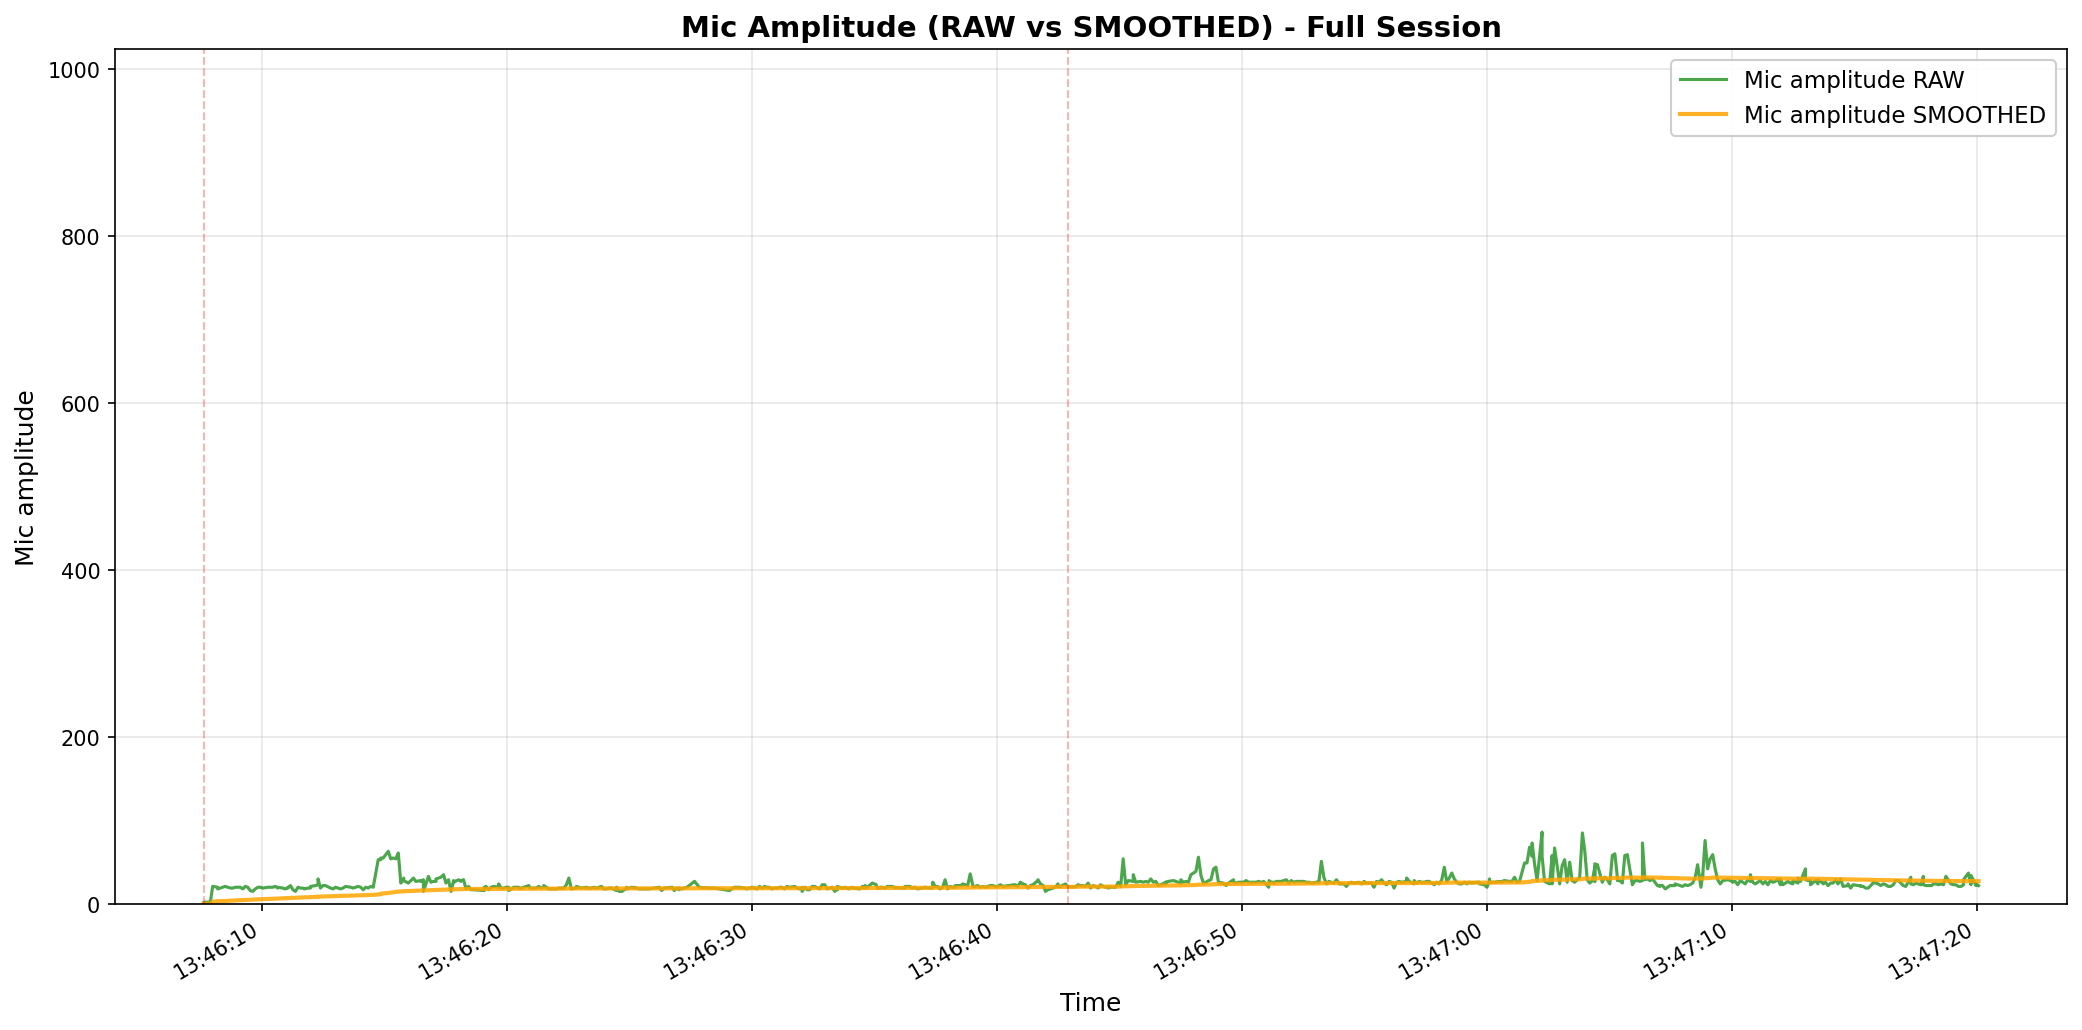

The file beside this chart, header and first rows:
elapsed_s, unix_ts, arduino_ms, sound_amp, tip_count, last_tip_dt_ms, reed_state, bucket_rate_mm_hr, mic_db_unfiltered, mic_db_filtered
0.0, 1771479968, 5447300, 21, 92, 327, 1, 40000, 26.44, 0.2644
0.0, 1771479968, 5447400, 16, 92, 327, 1, 0.0, 24.08, 0.2644
0.0, 1771479968, 5447500, 17, 92, 327, 1, 0.0, 24.61, 0.2644
0.0, 1771479968, 5447600, 26, 92, 327, 1, 0.0, 28.3, 0.2644
0.0, 1771479968, 5447700, 32, 92, 327, 1, 0.0, 30.1, 0.2644
0.0, 1771479968, 5447800, 19, 92, 327, 1, 0.0, 25.58, 0.2644
0.0, 1771479968, 5447900, 22, 92, 327, 1, 0.0, 26.85, 0.2644
0.003028, 1771479968, 5448000, 20, 92, 327, 1, 0.0, 26.02, 0.2644
0.003028, 1771479968, 5448100, 22, 92, 327, 1, 0.0, 26.85, 0.2644
0.003629, 1771479968, 5448200, 20, 92, 327, 1, 0.0, 26.02, 0.2644
0.2743, 1771479968, 5448300, 21, 92, 327, 1, 0.0, 26.44, 0.2644
0.2743, 1771479968, 5448400, 17, 92, 327, 1, 0.0, 24.61, 0.2644
0.2743, 1771479968, 5448500, 27, 92, 327, 1, 0.0, 28.63, 0.2644
0.3681, 1771479968, 5448600, 21, 92, 327, 1, 0.0, 26.44, 3.479
0.5716, 1771479968, 5448700, 20, 92, 327, 1, 0.0, 26.02, 3.704
0.5716, 1771479968, 5448800, 18, 92, 327, 1, 0.0, 25.11, 3.918
0.6753, 1771479968, 5448900, 19, 92, 327, 1, 0.0, 25.58, 4.135
0.7778, 1771479968, 5449000, 20, 92, 327, 1, 0.0, 26.02, 4.354
0.8793, 1771479968, 5449100, 21, 92, 327, 1, 0.0, 26.44, 4.575
0.9825, 1771479969, 5449200, 20, 92, 327, 1, 0.0, 26.02, 4.789
1.11, 1771479969, 5449300, 19, 92, 327, 1, 0.0, 25.58, 4.997
1.187, 1771479969, 5449400, 19, 92, 327, 1, 0.0, 25.58, 5.203
1.287, 1771479969, 5449500, 20, 92, 327, 1, 0.0, 26.02, 5.411
1.392, 1771479969, 5449600, 20, 92, 327, 1, 0.0, 26.02, 5.617
1.493, 1771479969, 5449700, 20, 92, 327, 1, 0.0, 26.02, 5.821
1.597, 1771479969, 5449800, 18, 92, 327, 1, 0.0, 25.11, 6.014
1.696, 1771479969, 5449900, 21, 92, 327, 1, 0.0, 26.44, 6.218
1.8, 1771479969, 5450000, 20, 92, 327, 1, 0.0, 26.02, 6.416
1.9, 1771479970, 5450100, 16, 92, 327, 1, 0.0, 24.08, 6.593
2.005, 1771479970, 5450200, 15, 92, 327, 1, 0.0, 23.52, 6.762
2.108, 1771479970, 5450300, 18, 92, 327, 1, 0.0, 25.11, 6.946
2.21, 1771479970, 5450400, 20, 92, 327, 1, 0.0, 26.02, 7.136
2.313, 1771479970, 5450500, 20, 92, 327, 1, 0.0, 26.02, 7.325
2.416, 1771479970, 5450600, 19, 92, 327, 1, 0.0, 25.58, 7.508
2.62, 1771479970, 5450700, 20, 92, 327, 1, 0.0, 26.02, 7.693
2.722, 1771479970, 5450800, 20, 92, 327, 1, 0.0, 26.02, 7.876
2.823, 1771479970, 5450900, 20, 92, 327, 1, 0.0, 26.02, 8.058
2.928, 1771479971, 5451000, 21, 92, 327, 1, 0.0, 26.44, 8.241
3.026, 1771479971, 5451100, 19, 92, 327, 1, 0.0, 25.58, 8.415
3.031, 1771479971, 5451200, 20, 92, 327, 1, 0.0, 26.02, 8.591
3.233, 1771479971, 5451300, 19, 92, 327, 1, 0.0, 25.58, 8.761
3.337, 1771479971, 5451400, 18, 92, 327, 1, 0.0, 25.11, 8.924
3.44, 1771479971, 5451500, 20, 92, 327, 1, 0.0, 26.02, 9.095
3.441, 1771479971, 5451600, 19, 92, 327, 1, 0.0, 25.58, 9.26
3.542, 1771479971, 5451700, 22, 92, 327, 1, 0.0, 26.85, 9.436
3.644, 1771479971, 5451800, 17, 92, 327, 1, 0.0, 24.61, 9.588
3.746, 1771479971, 5451900, 15, 92, 327, 1, 0.0, 23.52, 9.727
3.85, 1771479971, 5452000, 20, 92, 327, 1, 0.0, 26.02, 9.89
3.952, 1771479972, 5452100, 19, 92, 327, 1, 0.0, 25.58, 10.05
4.055, 1771479972, 5452200, 19, 92, 327, 1, 0.0, 25.58, 10.2
4.105, 1771479972, 5452300, 18, 92, 327, 1, 0.0, 25.11, 10.35
4.259, 1771479972, 5452400, 19, 92, 327, 1, 0.0, 25.58, 10.5
4.359, 1771479972, 5452500, 19, 92, 327, 1, 0.0, 25.58, 10.65
4.363, 1771479972, 5452600, 21, 92, 327, 1, 0.0, 26.44, 10.81
4.566, 1771479972, 5452700, 22, 92, 327, 1, 0.0, 26.85, 10.97
4.669, 1771479972, 5452800, 23, 92, 327, 1, 0.0, 27.23, 11.13
4.669, 1771479972, 5452900, 30, 92, 327, 1, 0.0, 29.54, 11.32
4.769, 1771479972, 5453000, 19, 92, 327, 1, 0.0, 25.58, 11.46
4.871, 1771479972, 5453100, 22, 92, 327, 1, 0.0, 26.85, 11.62
4.975, 1771479973, 5453200, 22, 92, 327, 1, 0.0, 26.85, 11.77
... 650 more rows
